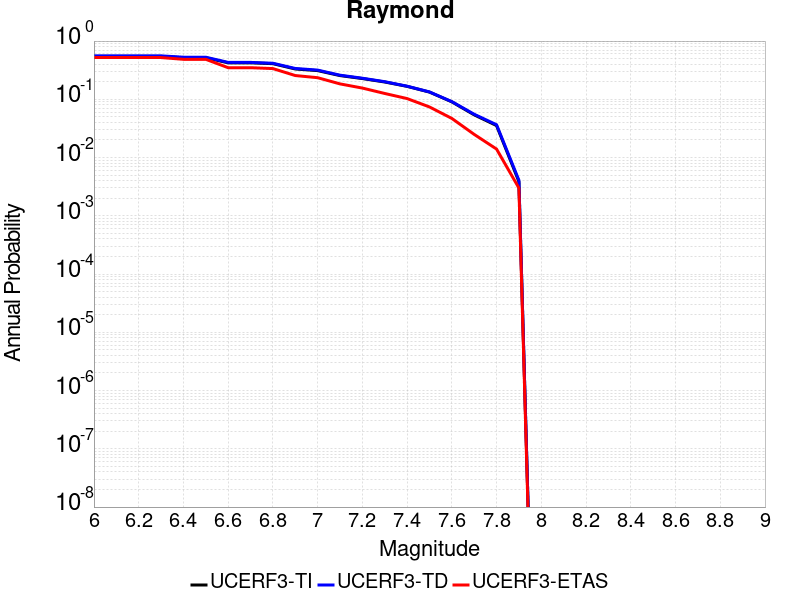

The data file committed next to this chart (first rows):
Magnitude, UCERF3-TI Prob, UCERF3-TD Prob, UCERF3-ETAS Prob
6.0, 0.5466, 0.557, 0.521
6.1, 0.5466, 0.557, 0.521
6.2, 0.5466, 0.557, 0.521
6.3, 0.5466, 0.557, 0.521
6.4, 0.5169, 0.5283, 0.486
6.5, 0.5169, 0.5283, 0.486
6.6, 0.4231, 0.4304, 0.349
6.7, 0.4231, 0.4304, 0.349
6.8, 0.409, 0.4161, 0.337
6.9, 0.3316, 0.3386, 0.256
7.0, 0.3109, 0.3175, 0.235
7.1, 0.2555, 0.2596, 0.184
7.2, 0.2271, 0.2303, 0.156
7.3, 0.1983, 0.2007, 0.126
7.4, 0.1669, 0.1681, 0.103
7.5, 0.1331, 0.1339, 0.074
7.6, 0.09053, 0.09131, 0.047
7.7, 0.05411, 0.05542, 0.025
7.8, 0.03543, 0.0366, 0.014
7.9, 0.003867, 0.00408, 0.003
